Labelled photos from "railway_defect_dataset", an image-classification folder in DEMACARTI/Code_on_track. The possible labels are: broken, crack, damaged, normal, rust.

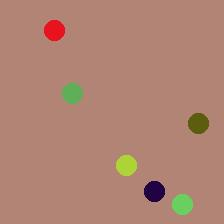
Label: broken

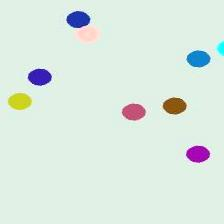
Label: rust

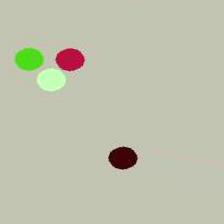
Label: rust

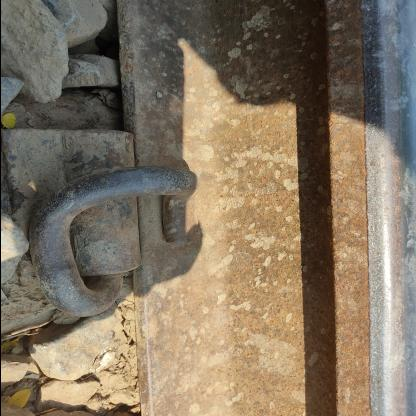
Label: damaged

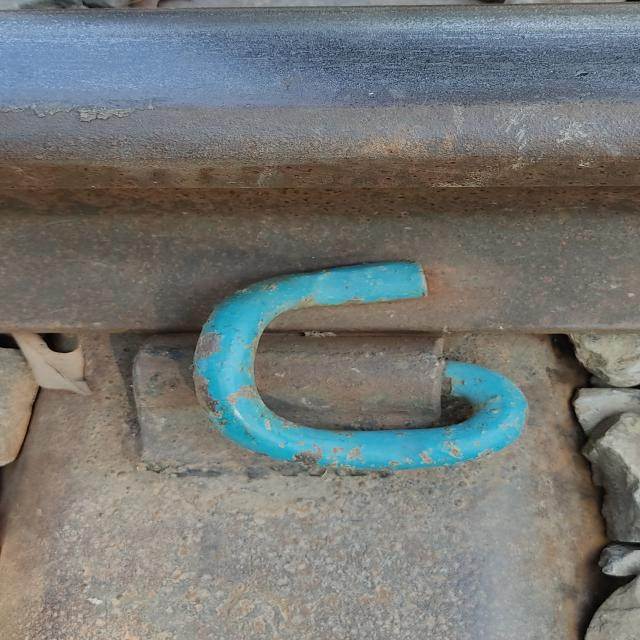
Label: normal

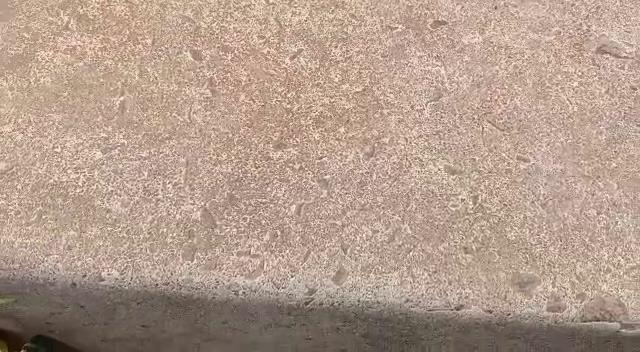
Label: normal
